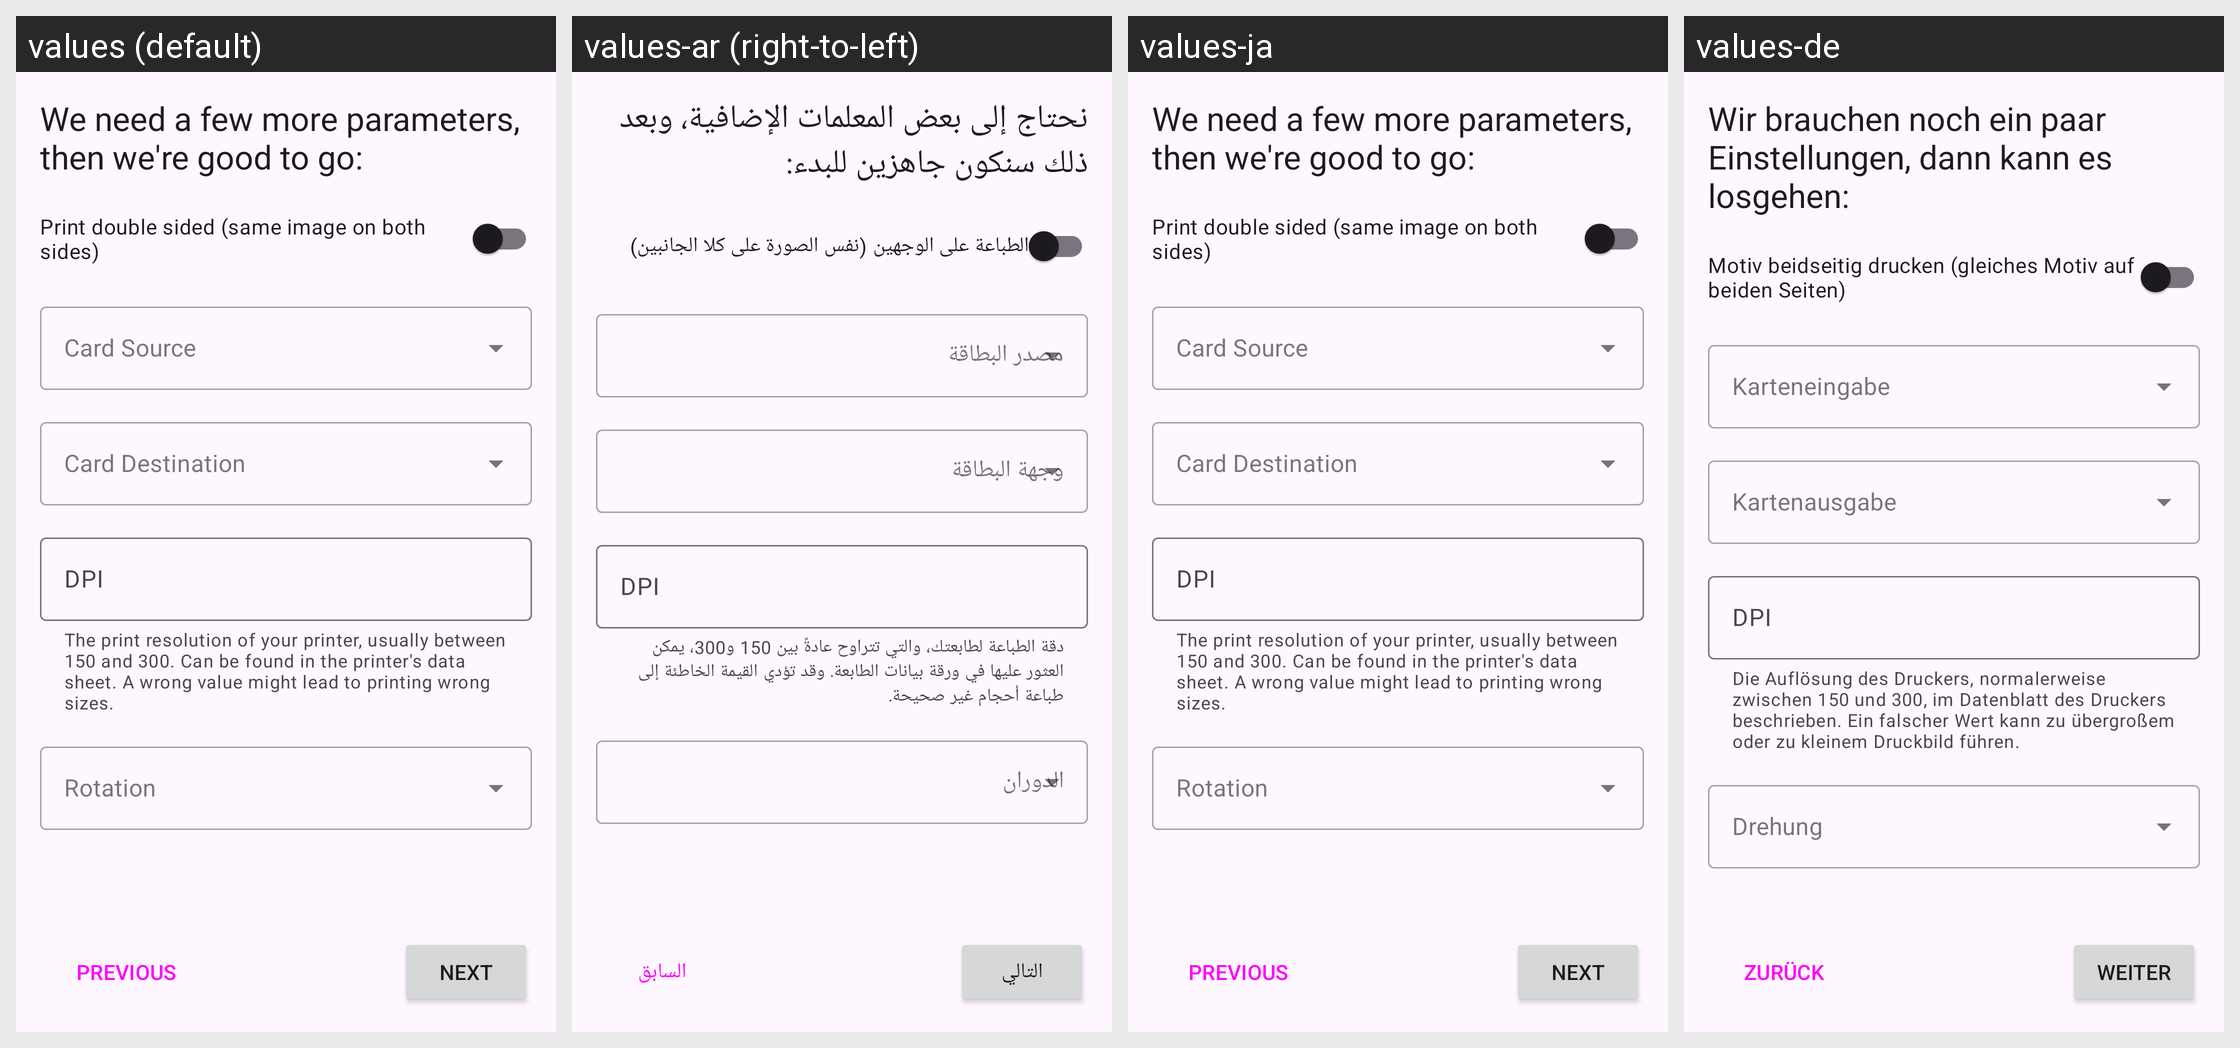

Locale-by-locale string values for the Android screen shown in this grid:
Android screen res/layout/fragment_evolisdirect_settings.xml rendered under 4 locales, left to right: values (default), values-ar (right-to-left), values-ja, values-de. Device: Nexus 5 (rendered at 1080×1920; each locale shown at half size, 540×960, under a caption strip naming it); theme AppTheme.
Other locales in the repository, not shown: values-af, values-nl.
Strings drawn on this screen, with the default value and each locale's value (text and hints the layout hard-codes, and strings that could not be matched under every locale, appear in the picture but are not listed):

setup_protocol_settings
  values: We need a few more parameters, then we're good to go:
  values-ar: نحتاج إلى بعض المعلمات الإضافية، وبعد ذلك سنكون جاهزين للبدء:
  values-ja: We need a few more parameters, then we're good to go:  [not translated; the default value is used]
  values-de: Wir brauchen noch ein paar Einstellungen, dann kann es losgehen:

field_label_print_double_sided
  values: Print double sided (same image on both sides)
  values-ar: الطباعة على الوجهين (نفس الصورة على كلا الجانبين)
  values-ja: Print double sided (same image on both sides)  [not translated; the default value is used]
  values-de: Motiv beidseitig drucken (gleiches Motiv auf beiden Seiten)

field_helper_dpi
  values: The print resolution of your printer, usually between 150 and 300. Can be found in the printer's data sheet. A wrong value might lead to printing wrong sizes.
  values-ar: دقة الطباعة لطابعتك، والتي تتراوح عادةً بين 150 و300، يمكن العثور عليها في ورقة بيانات الطابعة. وقد تؤدي القيمة الخاطئة إلى طباعة أحجام غير صحيحة.
  values-ja: The print resolution of your printer, usually between 150 and 300. Can be found in the printer's data sheet. A wrong value might lead to printing wrong sizes.  [not translated; the default value is used]
  values-de: Die Auflösung des Druckers, normalerweise zwischen 150 und 300, im Datenblatt des Druckers beschrieben. Ein falscher Wert kann zu übergroßem oder zu kleinem Druckbild führen.

field_label_dpi
  values: DPI
  values-ar: DPI
  values-ja: DPI  [not translated; the default value is used]
  values-de: DPI

btn_prev
  values: PREVIOUS
  values-ar: السابق
  values-ja: PREVIOUS  [not translated; the default value is used]
  values-de: ZURÜCK

btn_next
  values: NEXT
  values-ar: التالي
  values-ja: NEXT  [not translated; the default value is used]
  values-de: WEITER
